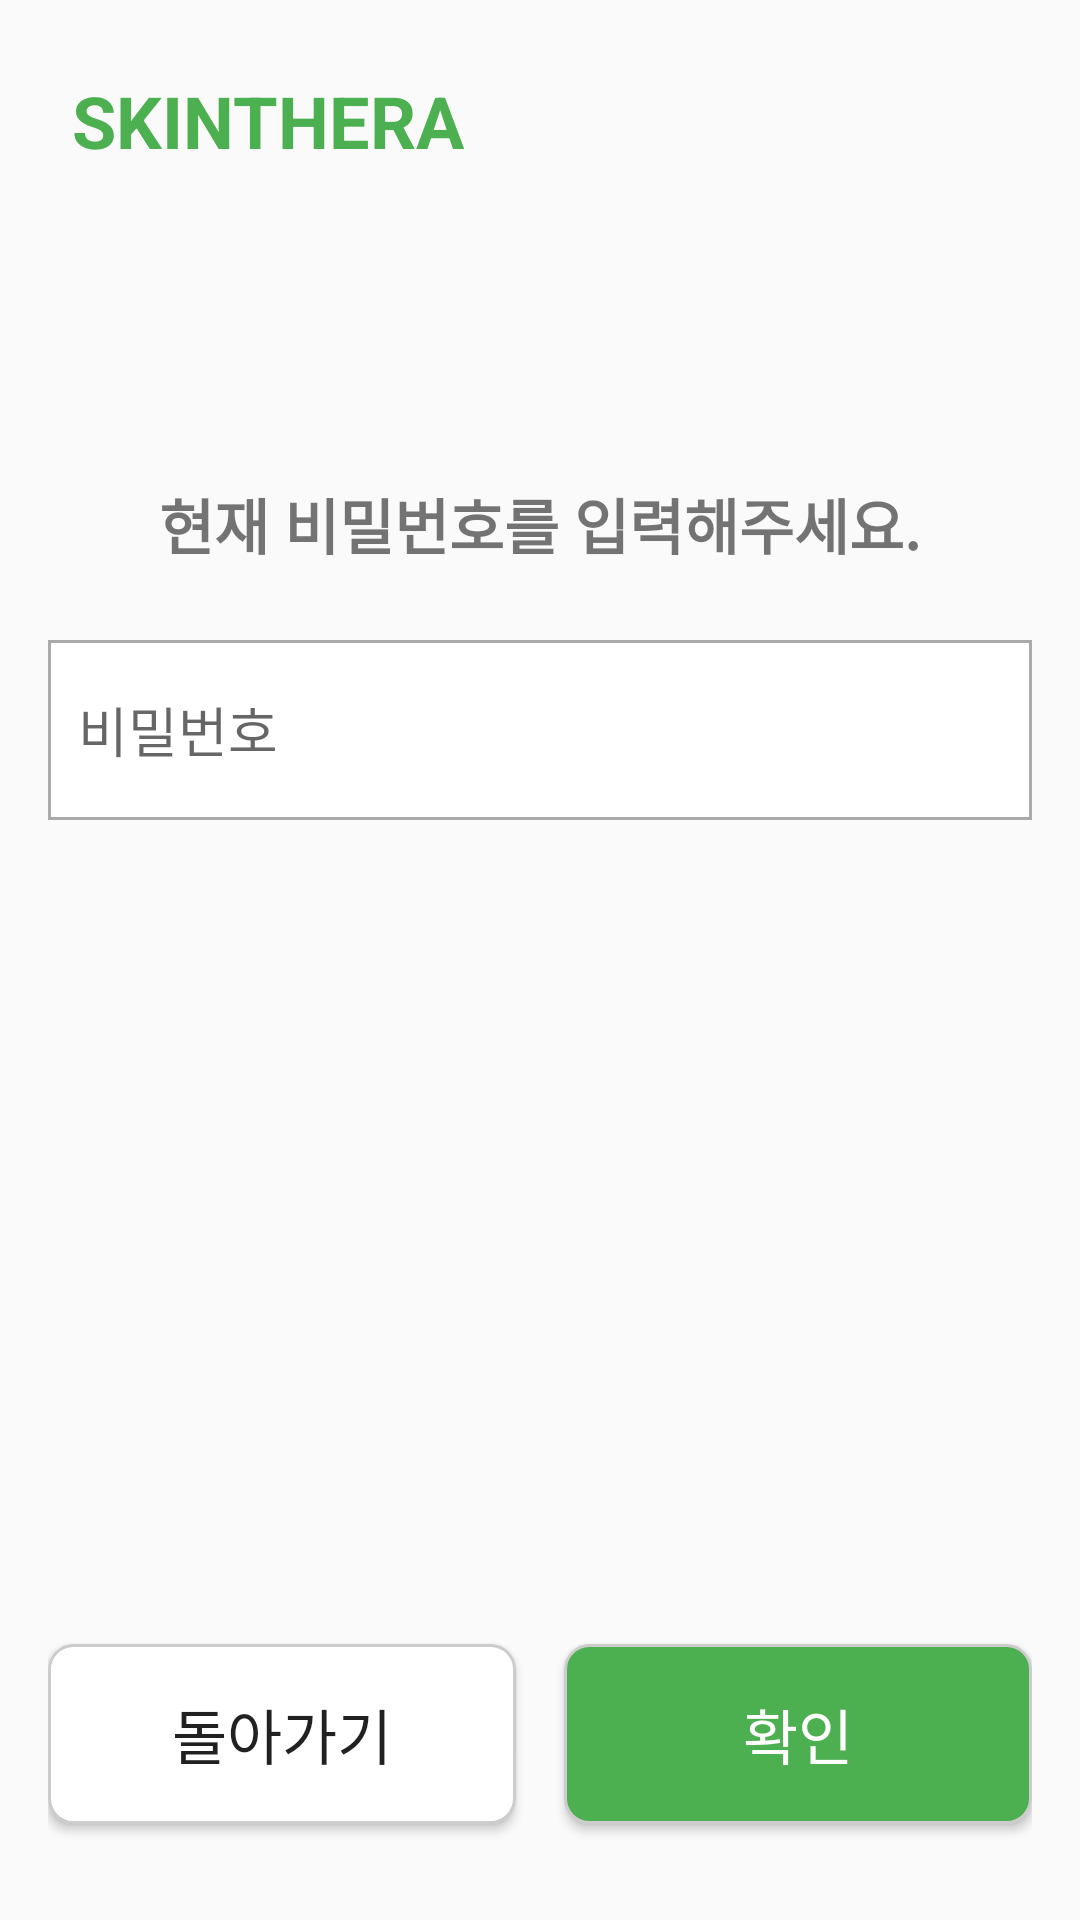

This screen was rendered from an Android layout file. Write that file and the resources it references.
<!-- AndroidManifest.xml: application theme Theme.Buildup -->
<!-- res/layout/dialog_password_input.xml -->
<?xml version="1.0" encoding="utf-8"?>
<androidx.constraintlayout.widget.ConstraintLayout xmlns:android="http://schemas.android.com/apk/res/android"
    xmlns:app="http://schemas.android.com/apk/res-auto"
    xmlns:tools="http://schemas.android.com/tools"
    android:layout_width="match_parent"
    android:layout_height="match_parent" android:padding="16dp">

    <TextView
        android:id="@+id/textViewUserName"
        android:layout_width="wrap_content"
        android:layout_height="wrap_content"
        android:layout_marginStart="8dp"
        android:layout_marginTop="8dp"
        android:layout_marginEnd="277dp"
        android:text="SKINTHERA"
        android:textColor="#4CAF50"
        android:textSize="24sp"
        android:textStyle="bold"
        app:layout_constraintEnd_toEndOf="parent"
        app:layout_constraintHorizontal_bias="0.0"
        app:layout_constraintStart_toStartOf="parent"
        app:layout_constraintTop_toTopOf="parent" />

    <EditText
        android:id="@+id/editTextPassword"
        android:layout_width="0dp"
        android:layout_height="60dp"
        android:layout_marginTop="24dp"
        android:autofillHints="password"
        android:background="@drawable/edittext_box"
        android:hint="비밀번호"
        android:inputType="textPassword"
        app:layout_constraintEnd_toEndOf="parent"
        app:layout_constraintHorizontal_bias="0.0"
        app:layout_constraintStart_toStartOf="parent"
        app:layout_constraintTop_toBottomOf="@+id/textViewTitle" />

    <TextView
        android:id="@+id/textViewTitle"
        android:layout_width="0dp"
        android:layout_height="wrap_content"
        android:layout_marginTop="144dp"
        android:gravity="center_horizontal"
        android:text="현재 비밀번호를 입력해주세요."
        android:textSize="20sp"
        android:textStyle="bold"
        app:layout_constraintEnd_toEndOf="parent"
        app:layout_constraintHorizontal_bias="0.0"
        app:layout_constraintStart_toStartOf="parent"
        app:layout_constraintTop_toTopOf="parent" />

    <androidx.constraintlayout.widget.Guideline
        android:id="@+id/guideline_vertical_center"
        android:layout_width="wrap_content"
        android:layout_height="wrap_content"
        android:orientation="vertical"
        app:layout_constraintGuide_percent="0.5" />

    <Button
        android:id="@+id/buttonConfirm"
        android:layout_width="0dp"
        android:layout_height="60dp"
        android:layout_marginStart="8dp"
        android:layout_marginBottom="16dp"
        android:background="@drawable/rounded_shadow_background_skinthera"
        android:text="확인"
        android:textColor="@color/white"
        android:textSize="20sp"
        app:layout_constraintBottom_toBottomOf="parent"
        app:layout_constraintEnd_toEndOf="parent"
        app:layout_constraintStart_toEndOf="@+id/guideline_vertical_center" />

    <Button
        android:id="@+id/buttonCancel"
        android:layout_width="0dp"
        android:layout_height="60dp"
        android:layout_marginEnd="8dp"
        android:layout_marginBottom="16dp"
        android:background="@drawable/rounded_shadow_background_white"
        android:text="돌아가기"
        android:textSize="20sp"
        app:layout_constraintBottom_toBottomOf="parent"
        app:layout_constraintEnd_toStartOf="@id/guideline_vertical_center"
        app:layout_constraintStart_toStartOf="parent" />
</androidx.constraintlayout.widget.ConstraintLayout>
<!-- resources referenced by this layout -->
<resources>
  <color name="white">#FFFFFFFF</color>
  <!-- drawable edittext_box (drawable) -->
  <?xml version="1.0" encoding="utf-8"?>
  <shape xmlns:android="http://schemas.android.com/apk/res/android">
      <solid android:color="#FFFFFF"/>  
      <stroke
          android:width="1dp"
          android:color="#AAAAAA"/>      
  
      <padding
          android:left="10dp"
          android:top="10dp"
          android:right="10dp"
          android:bottom="10dp"/>
  </shape>
  <!-- drawable rounded_shadow_background_skinthera (drawable) -->
  <layer-list xmlns:android="http://schemas.android.com/apk/res/android">
  
  
  
  
  
  
  
  
      
      <item android:top="0dp" android:left="0dp" android:right="0dp" android:bottom="0dp">
          <shape>
              <corners android:radius="8dp" /> 
              <stroke android:width="1dp"  android:color="#CCCCCC" />
              <solid android:color="@color/skinthera" /> 
          </shape>
      </item>
  </layer-list>
  <!-- drawable rounded_shadow_background_white (drawable) -->
  <layer-list xmlns:android="http://schemas.android.com/apk/res/android">
  
  
  
  
  
  
  
  
      
      <item android:top="0dp" android:left="0dp" android:right="0dp" android:bottom="0dp">
          <shape>
              <corners android:radius="8dp" /> 
              <stroke android:width="1dp"  android:color="#CCCCCC" />
              <solid android:color="#FFFFFF" /> 
          </shape>
      </item>
  </layer-list>
  <style name="Theme.Buildup" parent="Base.Theme.Buildup" />
  <color name="skinthera">#FF4CAF50</color>
  <style name="Base.Theme.Buildup" parent="Theme.AppCompat.DayNight.NoActionBar">
          
          
      </style>
</resources>
